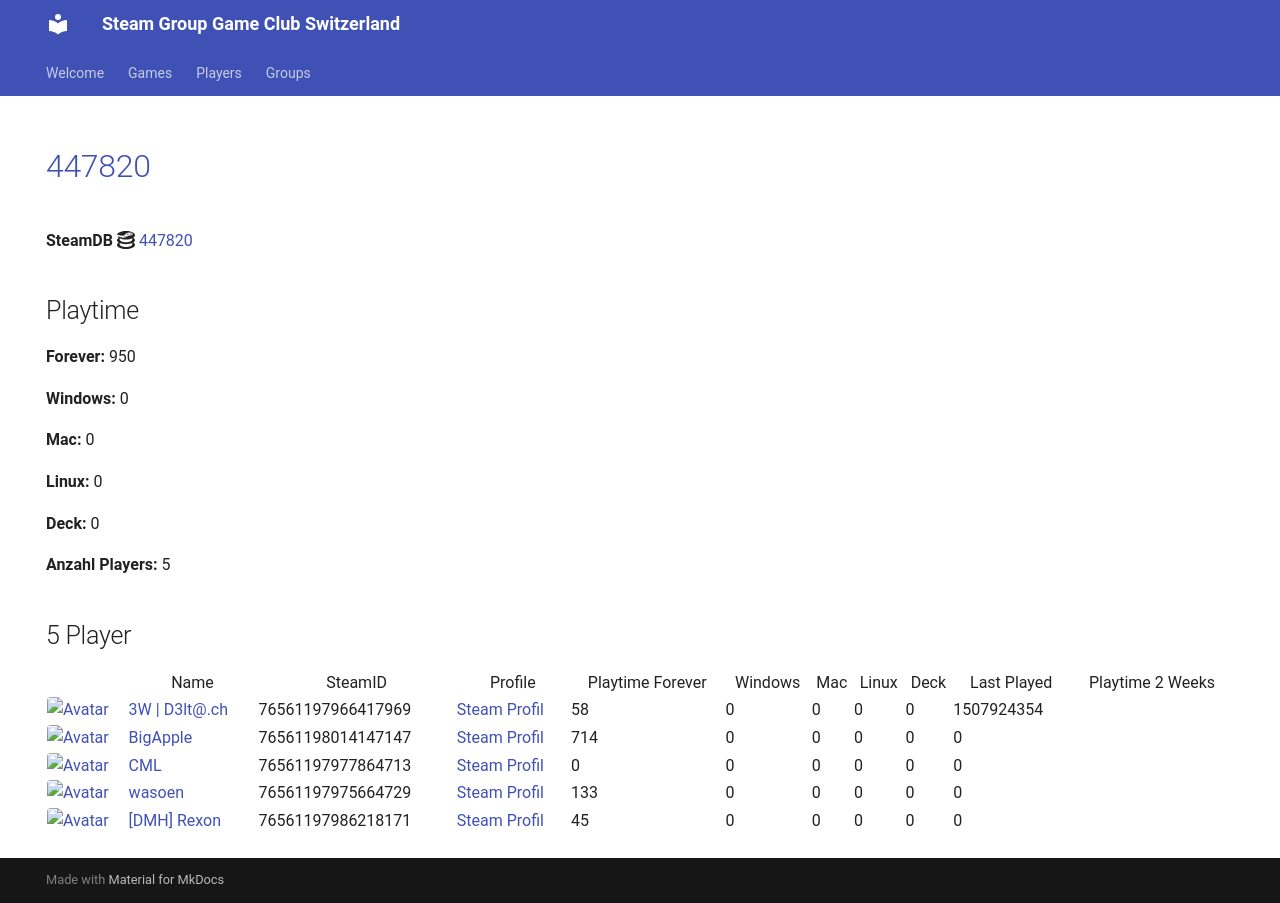

repository: Game-Club-Switzerland/steam.gameclub.ch · page: game/447820/index.html · generator: mkdocs

---
hide:
  - navigation
  - toc
---
# <a href="https://store.steampowered.com/app/447820">447820</a>

**SteamDB :simple-steamdb:** <a href="https://steamdb.info/app/447820">447820</a>

## Playtime

**Forever:** 950

**Windows:** 0

**Mac:** 0

**Linux:** 0

**Deck:** 0

**Anzahl Players:** 5
## 5 Player

<table id="charts-table" class="display" style="width:100%">
            <thead>
                <tr>
                    <th></th>
                    <th>Name</th>
                    <th>SteamID</th>
                    <th>Profile</th>
                    <th>Playtime Forever</th>
                    <th>Windows</th>
                    <th>Mac</th>
                    <th>Linux</th>
                    <th>Deck</th>
                    <th>Last Played</th>
                    <th>Playtime 2 Weeks</th>
                </tr>
            </thead>
            <tbody>
        <tr>
<td><a href="/player/76561197966417969" target="_blank" title="3W | D3lt@.ch"><img src="https://avatars.steamstatic.com/363ea361fc7ff2a14a2a780a5e15e66cee03e434_full.jpg" alt="Avatar" style="width:48px;height:48px;border-radius:4px;"></a></td><td><a href="/player/76561197966417969" target="_blank" title="3W | D3lt@.ch">3W | D3lt@.ch</a></td><td>76561197966417969</td><td><a href="https://steamcommunity.com/id/3wd3lta/" target="_blank">Steam Profil</a></td><td>58</td><td>0</td><td>0</td><td>0</td><td>0</td><td>1507924354</td><td></td></tr>
<tr>
<td><a href="/player/76561198014147147" target="_blank" title="BigApple"><img src="https://avatars.steamstatic.com/c2ccb85440535c4503bfd8bdbcf964d097f8dcd4_full.jpg" alt="Avatar" style="width:48px;height:48px;border-radius:4px;"></a></td><td><a href="/player/76561198014147147" target="_blank" title="BigApple">BigApple</a></td><td>76561198014147147</td><td><a href="https://steamcommunity.com/profiles/76561198014147147/" target="_blank">Steam Profil</a></td><td>714</td><td>0</td><td>0</td><td>0</td><td>0</td><td>0</td><td></td></tr>
<tr>
<td><a href="/player/76561197977864713" target="_blank" title="CML"><img src="https://avatars.steamstatic.com/a52dfe7d3ee19120d8b9b8722f269d6aeb35bd93_full.jpg" alt="Avatar" style="width:48px;height:48px;border-radius:4px;"></a></td><td><a href="/player/76561197977864713" target="_blank" title="CML">CML</a></td><td>76561197977864713</td><td><a href="https://steamcommunity.com/profiles/76561197977864713/" target="_blank">Steam Profil</a></td><td>0</td><td>0</td><td>0</td><td>0</td><td>0</td><td>0</td><td></td></tr>
<tr>
<td><a href="/player/76561197975664729" target="_blank" title="wasoen"><img src="https://avatars.steamstatic.com/8ee1103f621f0eae96cb5008ec3253703ac256ae_full.jpg" alt="Avatar" style="width:48px;height:48px;border-radius:4px;"></a></td><td><a href="/player/76561197975664729" target="_blank" title="wasoen">wasoen</a></td><td>76561197975664729</td><td><a href="https://steamcommunity.com/id/wasoen/" target="_blank">Steam Profil</a></td><td>133</td><td>0</td><td>0</td><td>0</td><td>0</td><td>0</td><td></td></tr>
<tr>
<td><a href="/player/76561197986218171" target="_blank" title="[DMH] Rexon"><img src="https://avatars.steamstatic.com/14c94ace391b90e2c5c3e07e44f518f25a3d4376_full.jpg" alt="Avatar" style="width:48px;height:48px;border-radius:4px;"></a></td><td><a href="/player/76561197986218171" target="_blank" title="[DMH] Rexon">[DMH] Rexon</a></td><td>76561197986218171</td><td><a href="https://steamcommunity.com/id/19nosferatu82/" target="_blank">Steam Profil</a></td><td>45</td><td>0</td><td>0</td><td>0</td><td>0</td><td>0</td><td></td></tr>
</tbody>
</table>
